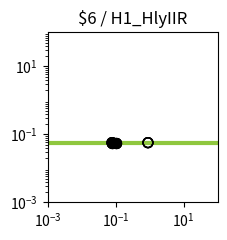

Recreate this plot in Python. (Note: this script raises an exception after producing the figure.)
import matplotlib.pyplot as plt
import matplotlib.ticker as ticker
import numpy as np

fig, ax = plt.subplots(figsize=(2.5,2.5))

plt.xlim(1.000000e-03, 1.000000e+02)
plt.ylim(1.000000e-03, 1.000000e+02)

x = np.array([1.000000e-03,1.122018e-03,1.258925e-03,1.412538e-03,1.584893e-03,1.778279e-03,1.995262e-03,2.238721e-03,2.511886e-03,2.818383e-03,3.162278e-03,3.548134e-03,3.981072e-03,4.466836e-03,5.011872e-03,5.623413e-03,6.309573e-03,7.079458e-03,7.943282e-03,8.912509e-03,1.000000e-02,1.122018e-02,1.258925e-02,1.412538e-02,1.584893e-02,1.778279e-02,1.995262e-02,2.238721e-02,2.511886e-02,2.818383e-02,3.162278e-02,3.548134e-02,3.981072e-02,4.466836e-02,5.011872e-02,5.623413e-02,6.309573e-02,7.079458e-02,7.943282e-02,8.912509e-02,1.000000e-01,1.122018e-01,1.258925e-01,1.412538e-01,1.584893e-01,1.778279e-01,1.995262e-01,2.238721e-01,2.511886e-01,2.818383e-01,3.162278e-01,3.548134e-01,3.981072e-01,4.466836e-01,5.011872e-01,5.623413e-01,6.309573e-01,7.079458e-01,7.943282e-01,8.912509e-01,1.000000e+00,1.122018e+00,1.258925e+00,1.412538e+00,1.584893e+00,1.778279e+00,1.995262e+00,2.238721e+00,2.511886e+00,2.818383e+00,3.162278e+00,3.548134e+00,3.981072e+00,4.466836e+00,5.011872e+00,5.623413e+00,6.309573e+00,7.079458e+00,7.943282e+00,8.912509e+00,1.000000e+01,1.122018e+01,1.258925e+01,1.412538e+01,1.584893e+01,1.778279e+01,1.995262e+01,2.238721e+01,2.511886e+01,2.818383e+01,3.162278e+01,3.548134e+01,3.981072e+01,4.466836e+01,5.011872e+01,5.623413e+01,6.309573e+01,7.079458e+01,7.943282e+01,8.912509e+01,1.000000e+02,])
y = np.array([5.700000e-02,5.700000e-02,5.700000e-02,5.700000e-02,5.700000e-02,5.700000e-02,5.700000e-02,5.700000e-02,5.700000e-02,5.700000e-02,5.700000e-02,5.700000e-02,5.700000e-02,5.700000e-02,5.700000e-02,5.700000e-02,5.700000e-02,5.700000e-02,5.700000e-02,5.700000e-02,5.700000e-02,5.700000e-02,5.700000e-02,5.700000e-02,5.700000e-02,5.700000e-02,5.700000e-02,5.700000e-02,5.700000e-02,5.700000e-02,5.700000e-02,5.700000e-02,5.700000e-02,5.700000e-02,5.700000e-02,5.700000e-02,5.700000e-02,5.700000e-02,5.700000e-02,5.700000e-02,5.700000e-02,5.700000e-02,5.700000e-02,5.700000e-02,5.700000e-02,5.700000e-02,5.700000e-02,5.700000e-02,5.700000e-02,5.700000e-02,5.700000e-02,5.700000e-02,5.700000e-02,5.700000e-02,5.700000e-02,5.700000e-02,5.700000e-02,5.700000e-02,5.700000e-02,5.700000e-02,5.700000e-02,5.700000e-02,5.700000e-02,5.700000e-02,5.700000e-02,5.700000e-02,5.700000e-02,5.700000e-02,5.700000e-02,5.700000e-02,5.700000e-02,5.700000e-02,5.700000e-02,5.700000e-02,5.700000e-02,5.700000e-02,5.700000e-02,5.700000e-02,5.700000e-02,5.700000e-02,5.700000e-02,5.700000e-02,5.700000e-02,5.700000e-02,5.700000e-02,5.700000e-02,5.700000e-02,5.700000e-02,5.700000e-02,5.700000e-02,5.700000e-02,5.700000e-02,5.700000e-02,5.700000e-02,5.700000e-02,5.700000e-02,5.700000e-02,5.700000e-02,5.700000e-02,5.700000e-02,5.700000e-02,])
c = "#8fc73e"

hi_x = np.array([1.034712e-01,1.034712e-01,8.040635e-02,8.040635e-02,7.766312e-02,7.766312e-02,1.034712e-01,1.034712e-01,])
hi_y = np.array([5.700000e-02,5.700000e-02,5.700000e-02,5.700000e-02,5.700000e-02,5.700000e-02,5.700000e-02,5.700000e-02,])
lo_x = np.array([8.946318e-01,8.946318e-01,8.946318e-01,8.946318e-01,8.040635e-02,8.040635e-02,7.766312e-02,7.766312e-02,])
lo_y = np.array([5.700000e-02,5.700000e-02,5.700000e-02,5.700000e-02,5.700000e-02,5.700000e-02,5.700000e-02,5.700000e-02,])

plt.loglog(x,y,lw=3,color=c)
plt.scatter(hi_x,hi_y,marker='o',s=50,color='black',zorder=10)
plt.scatter(lo_x,lo_y,marker='o',s=50,edgecolors='black',color='none',zorder=10)

plt.title("$6 / H1_HlyIIR")

ax.xaxis.set_major_locator(ticker.LogLocator(numticks=3))
ax.yaxis.set_major_locator(ticker.LogLocator(numticks=3))

ax.set_aspect('equal')
plt.tight_layout()

plt.savefig("/home/user/output/response_plot_$6_H1_HlyIIR.png", bbox_inches='tight')
